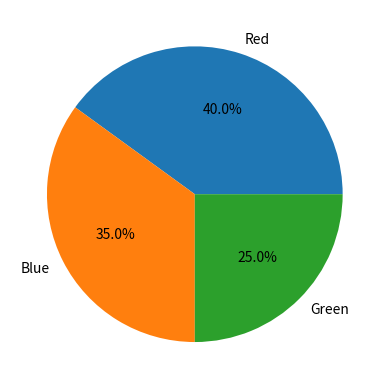

Python code for this plot:
# Difficulty: Easy
# Task: Plot pie chart for ["Red", "Blue", "Green"] with sizes [40, 35, 25].
import matplotlib.pyplot as plt
labels = ["Red", "Blue", "Green"]
sizes = [40, 35, 25]
# TODO: Create pie chart with percentage labels

# Draw
plt.pie(sizes, labels=labels, autopct='%1.1f%%')


# Show
plt.show()

